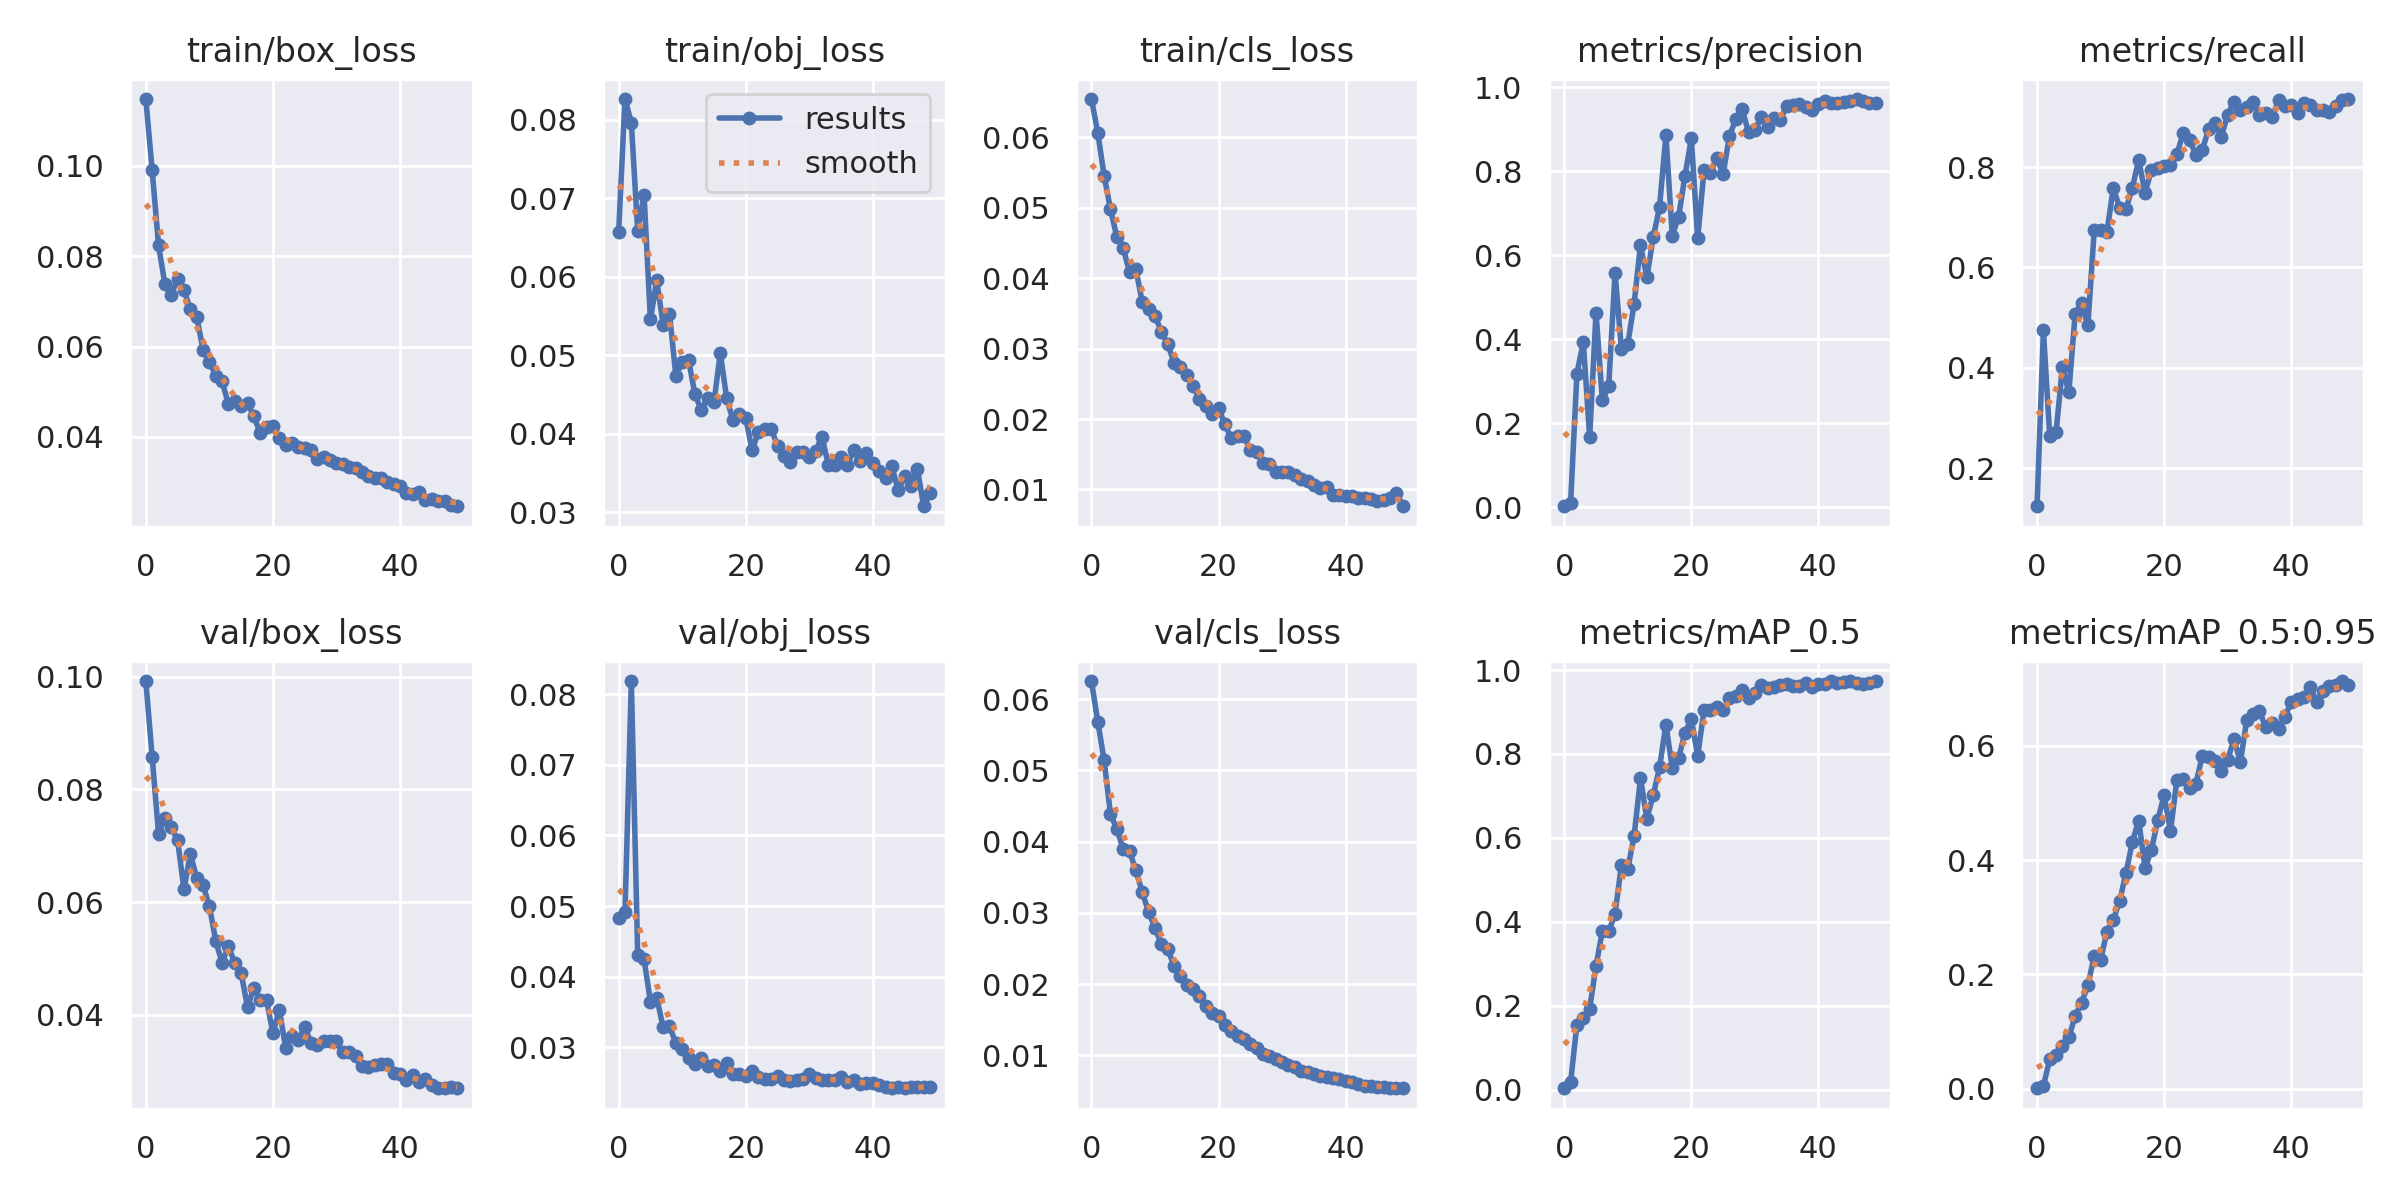

Values plotted in this chart, from the file beside it:
epoch, train/box_loss, train/obj_loss, train/cls_loss, metrics/precision, metrics/recall, metrics/mAP_0.5, metrics/mAP_0.5:0.95, val/box_loss, val/obj_loss, val/cls_loss, x/lr0, x/lr1, x/lr2
0, 0.1148, 0.06568, 0.06542, 0.002497, 0.1241, 0.003588, 0.001113, 0.09924, 0.04834, 0.06252, 0.0874, 0.0014, 0.0014
1, 0.09897, 0.08264, 0.06063, 0.009762, 0.4747, 0.01823, 0.005004, 0.0857, 0.04912, 0.05682, 0.07384, 0.002843, 0.002843
2, 0.08239, 0.07961, 0.05449, 0.3182, 0.2639, 0.1553, 0.05174, 0.07215, 0.08186, 0.05138, 0.06023, 0.004226, 0.004226
3, 0.07381, 0.06585, 0.04977, 0.3936, 0.2724, 0.1701, 0.05942, 0.07493, 0.04309, 0.04381, 0.04655, 0.005549, 0.005549
4, 0.07146, 0.07045, 0.04582, 0.1671, 0.4018, 0.1932, 0.07545, 0.07329, 0.04248, 0.04179, 0.03281, 0.006814, 0.006814
5, 0.07497, 0.05455, 0.04423, 0.4627, 0.3508, 0.2948, 0.08995, 0.07097, 0.0365, 0.03893, 0.01902, 0.008019, 0.008019
6, 0.07245, 0.05952, 0.04084, 0.2542, 0.5076, 0.3784, 0.1271, 0.06227, 0.03703, 0.03863, 0.008812, 0.008812, 0.008812
7, 0.06827, 0.0539, 0.04125, 0.2887, 0.5292, 0.3778, 0.1506, 0.06859, 0.03288, 0.03596, 0.008812, 0.008812, 0.008812
8, 0.06662, 0.05531, 0.03655, 0.5579, 0.4843, 0.4188, 0.1808, 0.06425, 0.03301, 0.0329, 0.008614, 0.008614, 0.008614
9, 0.05932, 0.04741, 0.03555, 0.3758, 0.674, 0.5363, 0.2331, 0.06306, 0.03062, 0.03013, 0.008416, 0.008416, 0.008416
10, 0.05666, 0.04909, 0.03465, 0.389, 0.6746, 0.5256, 0.225, 0.05931, 0.02984, 0.02792, 0.008218, 0.008218, 0.008218
11, 0.05357, 0.0494, 0.03241, 0.4847, 0.6704, 0.6057, 0.275, 0.05311, 0.02844, 0.02561, 0.00802, 0.00802, 0.00802
12, 0.05228, 0.04504, 0.03069, 0.625, 0.7584, 0.7422, 0.2953, 0.04926, 0.02767, 0.02495, 0.007822, 0.007822, 0.007822
13, 0.04724, 0.04299, 0.02797, 0.5468, 0.7187, 0.6458, 0.3286, 0.05222, 0.02845, 0.02254, 0.007624, 0.007624, 0.007624
14, 0.04806, 0.04461, 0.02737, 0.6423, 0.7162, 0.7017, 0.3772, 0.04914, 0.02744, 0.02122, 0.007426, 0.007426, 0.007426
15, 0.04679, 0.044, 0.02629, 0.715, 0.7585, 0.7682, 0.432, 0.04739, 0.02751, 0.01982, 0.007228, 0.007228, 0.007228
16, 0.04745, 0.05026, 0.02472, 0.8858, 0.8141, 0.8699, 0.4688, 0.04139, 0.02673, 0.01928, 0.00703, 0.00703, 0.00703
17, 0.04464, 0.04449, 0.02286, 0.6466, 0.7483, 0.7669, 0.3864, 0.04478, 0.02782, 0.01828, 0.006832, 0.006832, 0.006832
18, 0.04078, 0.0417, 0.02182, 0.6912, 0.7945, 0.7903, 0.4173, 0.04264, 0.02622, 0.01697, 0.006634, 0.006634, 0.006634
19, 0.04221, 0.04245, 0.02067, 0.7892, 0.7988, 0.851, 0.47, 0.04256, 0.02623, 0.0159, 0.006436, 0.006436, 0.006436
20, 0.04254, 0.04202, 0.02153, 0.8776, 0.8023, 0.8832, 0.5134, 0.03671, 0.02591, 0.0156, 0.006238, 0.006238, 0.006238
21, 0.03973, 0.03789, 0.01927, 0.6403, 0.8042, 0.7959, 0.4507, 0.04092, 0.02673, 0.01426, 0.00604, 0.00604, 0.00604
22, 0.03833, 0.04023, 0.01725, 0.8019, 0.8251, 0.9047, 0.5391, 0.03419, 0.02579, 0.01345, 0.005842, 0.005842, 0.005842
23, 0.0386, 0.04061, 0.01759, 0.7958, 0.8675, 0.9043, 0.5418, 0.03627, 0.02553, 0.01276, 0.005644, 0.005644, 0.005644
24, 0.0377, 0.04066, 0.01759, 0.8313, 0.8541, 0.9116, 0.526, 0.03549, 0.02549, 0.01237, 0.005446, 0.005446, 0.005446
25, 0.03766, 0.03843, 0.01559, 0.7923, 0.8239, 0.9048, 0.5331, 0.03789, 0.02589, 0.01159, 0.005248, 0.005248, 0.005248
26, 0.03706, 0.03718, 0.01536, 0.8843, 0.834, 0.9325, 0.5819, 0.03494, 0.02545, 0.011, 0.00505, 0.00505, 0.00505
27, 0.03509, 0.0364, 0.01383, 0.9231, 0.8753, 0.9371, 0.5801, 0.03469, 0.02523, 0.01027, 0.004852, 0.004852, 0.004852
28, 0.03556, 0.03767, 0.01362, 0.9477, 0.8885, 0.9513, 0.5732, 0.03542, 0.0254, 0.00997, 0.004654, 0.004654, 0.004654
29, 0.03489, 0.0377, 0.01255, 0.892, 0.8603, 0.9342, 0.5549, 0.03528, 0.02549, 0.009474, 0.004456, 0.004456, 0.004456
30, 0.03434, 0.03697, 0.01242, 0.897, 0.9045, 0.9459, 0.5754, 0.0353, 0.02618, 0.009136, 0.004258, 0.004258, 0.004258
31, 0.03411, 0.0378, 0.01247, 0.9279, 0.9302, 0.964, 0.6114, 0.03336, 0.02565, 0.008717, 0.00406, 0.00406, 0.00406
32, 0.03345, 0.03962, 0.01212, 0.9056, 0.9134, 0.9572, 0.5709, 0.03338, 0.02539, 0.008318, 0.003862, 0.003862, 0.003862
33, 0.03309, 0.03599, 0.0115, 0.9253, 0.9194, 0.9598, 0.6451, 0.03263, 0.0254, 0.007879, 0.003664, 0.003664, 0.003664
34, 0.03215, 0.03602, 0.01116, 0.9228, 0.9303, 0.9632, 0.6555, 0.03093, 0.02543, 0.007703, 0.003466, 0.003466, 0.003466
35, 0.03134, 0.03699, 0.01071, 0.9544, 0.9033, 0.9665, 0.6598, 0.03066, 0.02576, 0.007462, 0.003268, 0.003268, 0.003268
36, 0.03094, 0.03602, 0.01016, 0.9566, 0.9072, 0.9617, 0.6319, 0.03103, 0.02512, 0.007191, 0.00307, 0.00307, 0.00307
37, 0.0309, 0.03798, 0.01039, 0.9592, 0.8989, 0.9626, 0.6399, 0.03121, 0.02545, 0.00695, 0.002872, 0.002872, 0.002872
38, 0.02996, 0.03651, 0.009256, 0.9517, 0.9334, 0.969, 0.6294, 0.03123, 0.02488, 0.006826, 0.002674, 0.002674, 0.002674
39, 0.02969, 0.03755, 0.009223, 0.9448, 0.9207, 0.9604, 0.6502, 0.02961, 0.02503, 0.006669, 0.002476, 0.002476, 0.002476
40, 0.02907, 0.03628, 0.00905, 0.9592, 0.9226, 0.9668, 0.6756, 0.02951, 0.02494, 0.00648, 0.002278, 0.002278, 0.002278
41, 0.02771, 0.03531, 0.009086, 0.9674, 0.9072, 0.967, 0.6818, 0.0284, 0.02468, 0.006274, 0.00208, 0.00208, 0.00208
42, 0.02741, 0.03435, 0.008824, 0.9627, 0.9283, 0.9731, 0.6849, 0.02933, 0.02444, 0.006005, 0.001882, 0.001882, 0.001882
43, 0.02774, 0.03583, 0.008861, 0.961, 0.9237, 0.9684, 0.7018, 0.02802, 0.02422, 0.005758, 0.001684, 0.001684, 0.001684
44, 0.02599, 0.03278, 0.008633, 0.9643, 0.9143, 0.9719, 0.6763, 0.02858, 0.02433, 0.005674, 0.001486, 0.001486, 0.001486
45, 0.02636, 0.03456, 0.00843, 0.9667, 0.913, 0.9727, 0.6946, 0.02761, 0.02423, 0.00564, 0.001288, 0.001288, 0.001288
46, 0.02584, 0.0333, 0.008504, 0.9715, 0.9101, 0.9681, 0.7037, 0.02711, 0.02444, 0.005532, 0.00109, 0.00109, 0.00109
47, 0.02586, 0.03553, 0.008744, 0.9665, 0.9208, 0.9665, 0.7051, 0.02708, 0.02445, 0.005419, 0.000892, 0.000892, 0.000892
48, 0.02496, 0.03076, 0.009545, 0.9631, 0.9328, 0.9702, 0.7128, 0.02719, 0.02433, 0.005405, 0.000694, 0.000694, 0.000694
49, 0.02468, 0.03241, 0.007621, 0.9618, 0.9354, 0.9738, 0.7057, 0.02698, 0.02436, 0.005462, 0.000496, 0.000496, 0.000496
